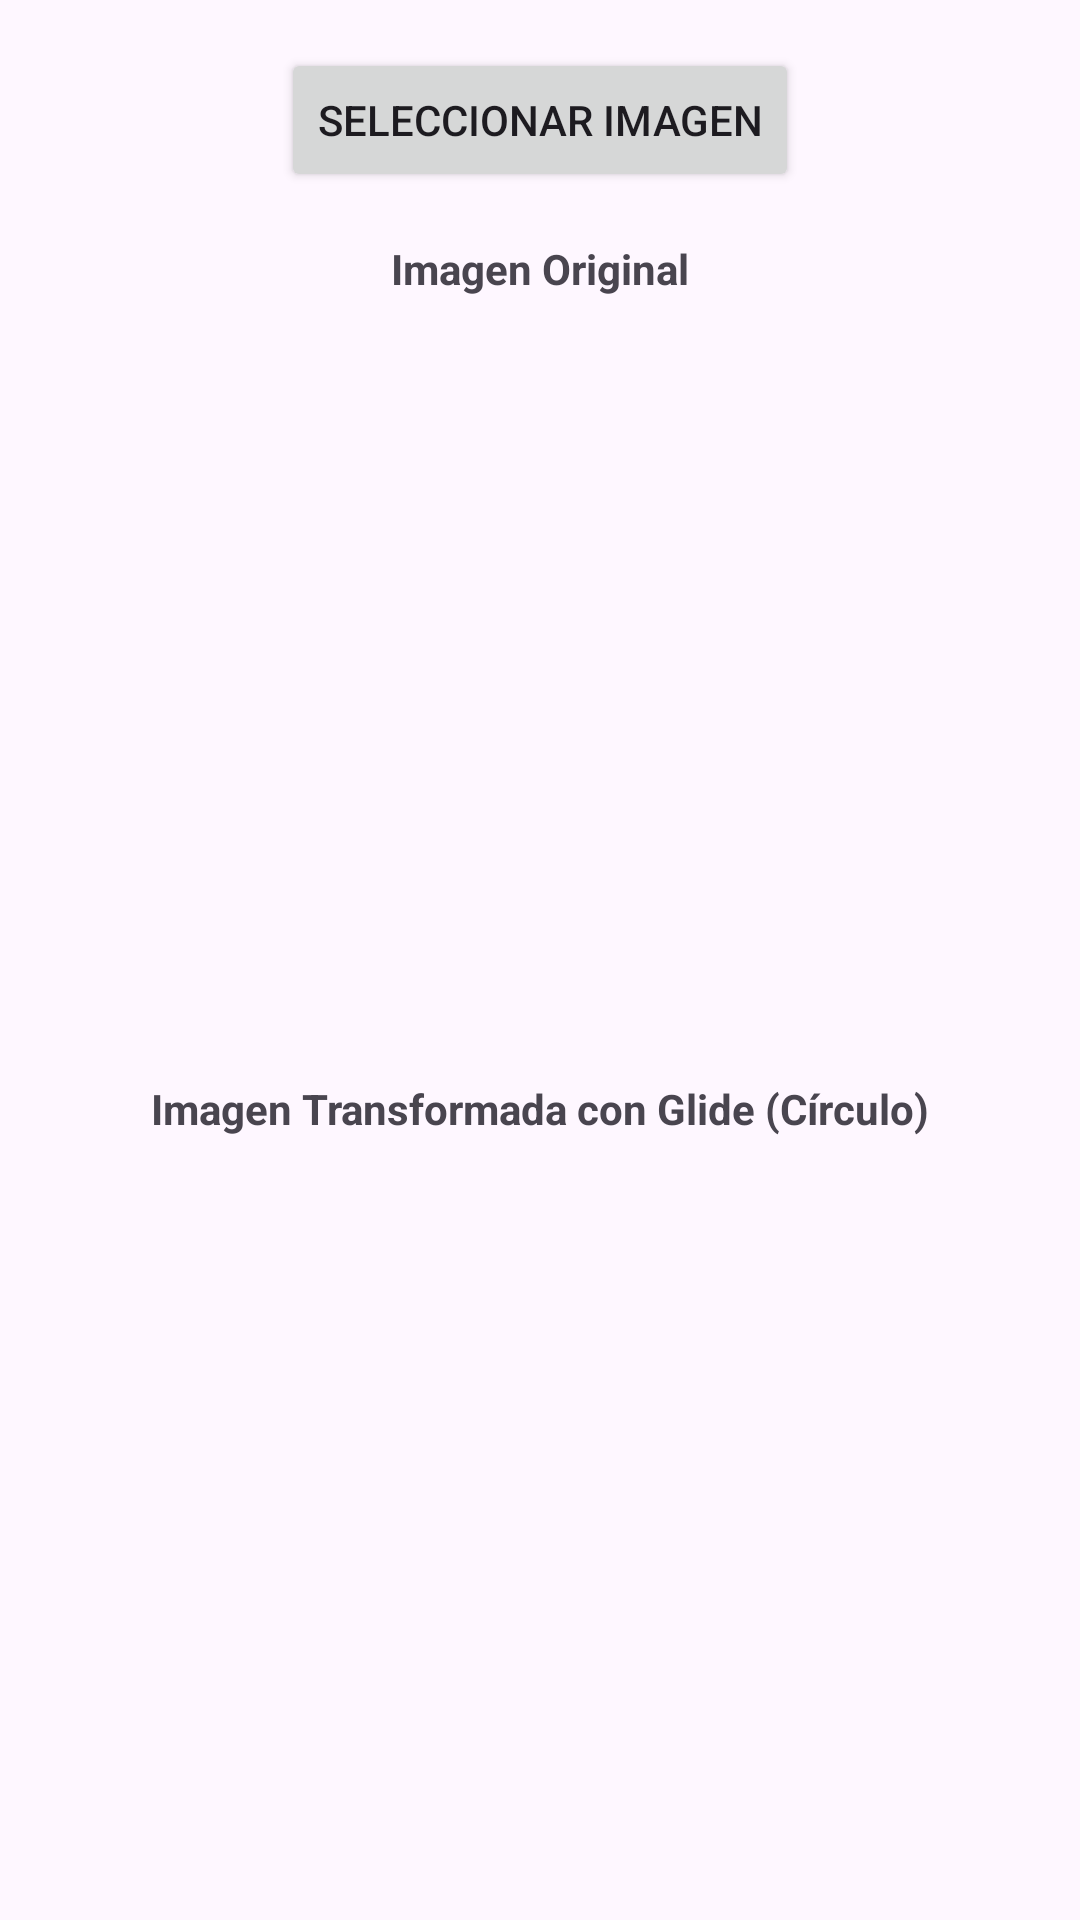

Android layout source for this screen:
<!-- AndroidManifest.xml: application theme Theme.LibreriasImagenes -->
<!-- res/layout/activity_glide.xml -->
<?xml version="1.0" encoding="utf-8"?>
    <LinearLayout xmlns:android="http://schemas.android.com/apk/res/android"
        xmlns:tools="http://schemas.android.com/tools"
        android:layout_width="match_parent"
        android:layout_height="match_parent"
        android:orientation="vertical"
        android:gravity="center_horizontal"
        android:padding="16dp"
        android:fitsSystemWindows="true"
        tools:context=".GlideActivity">


        <Button
            android:id="@+id/btnSelectImageGlide"
            android:layout_width="wrap_content"
            android:layout_height="wrap_content"
            android:text="Seleccionar Imagen"
            android:layout_marginBottom="16dp"/>

        <TextView
            android:layout_width="wrap_content"
            android:layout_height="wrap_content"
            android:text="Imagen Original"
            android:textStyle="bold"/>

        <ImageView
            android:id="@+id/imageViewOriginal"
            android:layout_width="match_parent"
            android:layout_height="0dp"
            android:layout_weight="1"
            android:layout_marginTop="8dp"
            android:scaleType="fitCenter"
            android:contentDescription="Imagen original seleccionada por el usuario" />

        <TextView
            android:layout_width="wrap_content"
            android:layout_height="wrap_content"
            android:layout_marginTop="16dp"
            android:text="Imagen Transformada con Glide (Círculo)"
            android:textStyle="bold"/>

        <ImageView
            android:id="@+id/imageViewTransformed"
            android:layout_width="match_parent"
            android:layout_height="0dp"
            android:layout_weight="1"
            android:layout_marginTop="8dp"
            android:scaleType="fitCenter"
            android:contentDescription="Imagen transformada con Glide"/>

    </LinearLayout>
<!-- resources referenced by this layout -->
<resources>
  <style name="Theme.LibreriasImagenes" parent="Base.Theme.LibreriasImagenes" />
  <style name="Base.Theme.LibreriasImagenes" parent="Theme.Material3.DayNight.NoActionBar">
          
          
      </style>
</resources>
